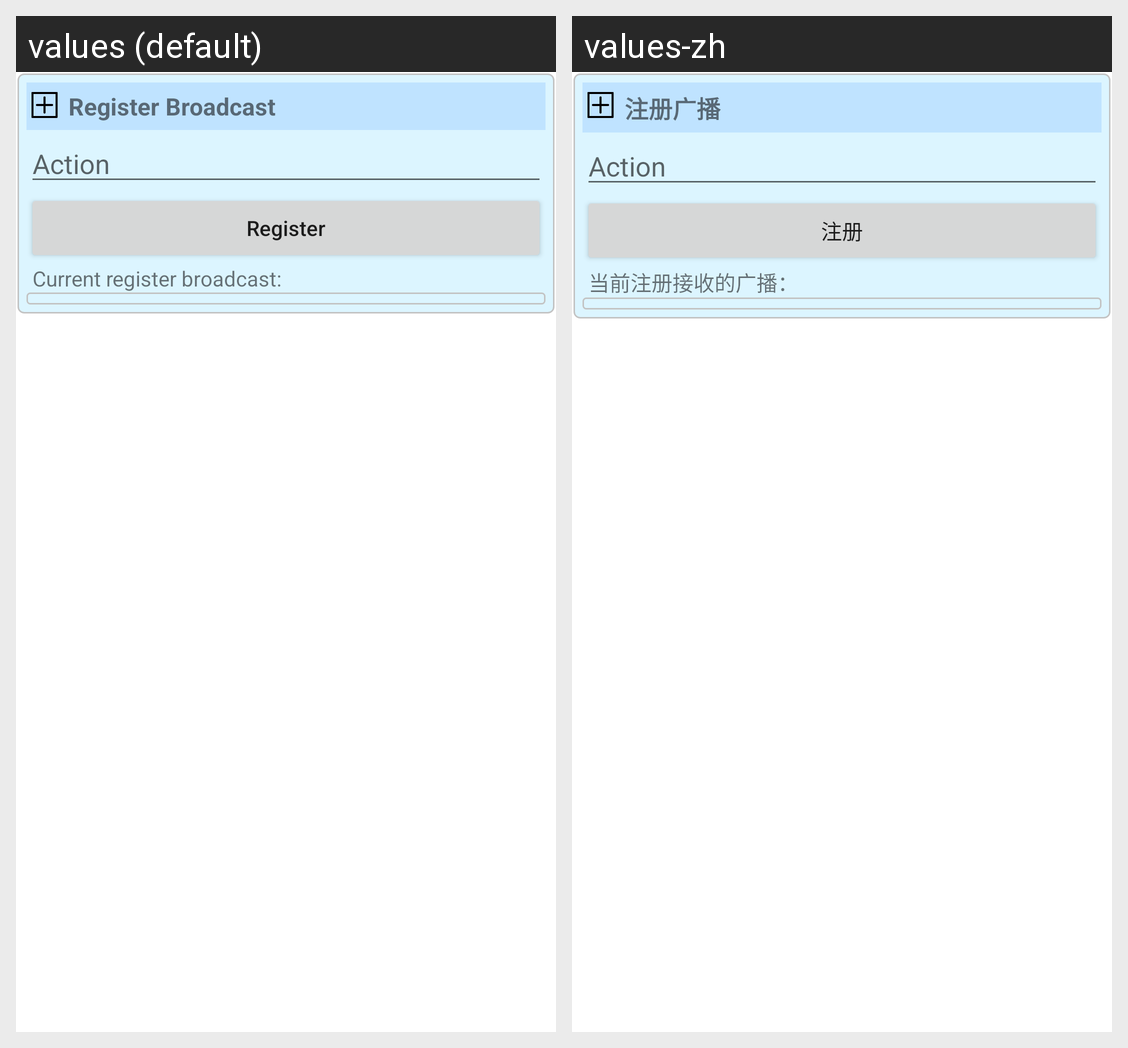

The Android screen above is rendered under two locales of the same app. Produce the string resources it draws, with the default and per-locale values.
Android screen res/layout/fragment_receiver.xml rendered under 2 locales, left to right: values (default), values-zh. Device: Nexus 5 (rendered at 1080×1920; each locale shown at half size, 540×960, under a caption strip naming it); theme Theme.BroadcastTool.
Strings drawn on this screen, with the default value and each locale's value (text and hints the layout hard-codes, and strings that could not be matched under every locale, appear in the picture but are not listed):

register_broadcast
  values: Register Broadcast
  values-zh: 注册广播

register
  values: Register
  values-zh: 注册

current_register_broadcast
  values: Current register broadcast:
  values-zh: 当前注册接收的广播：
